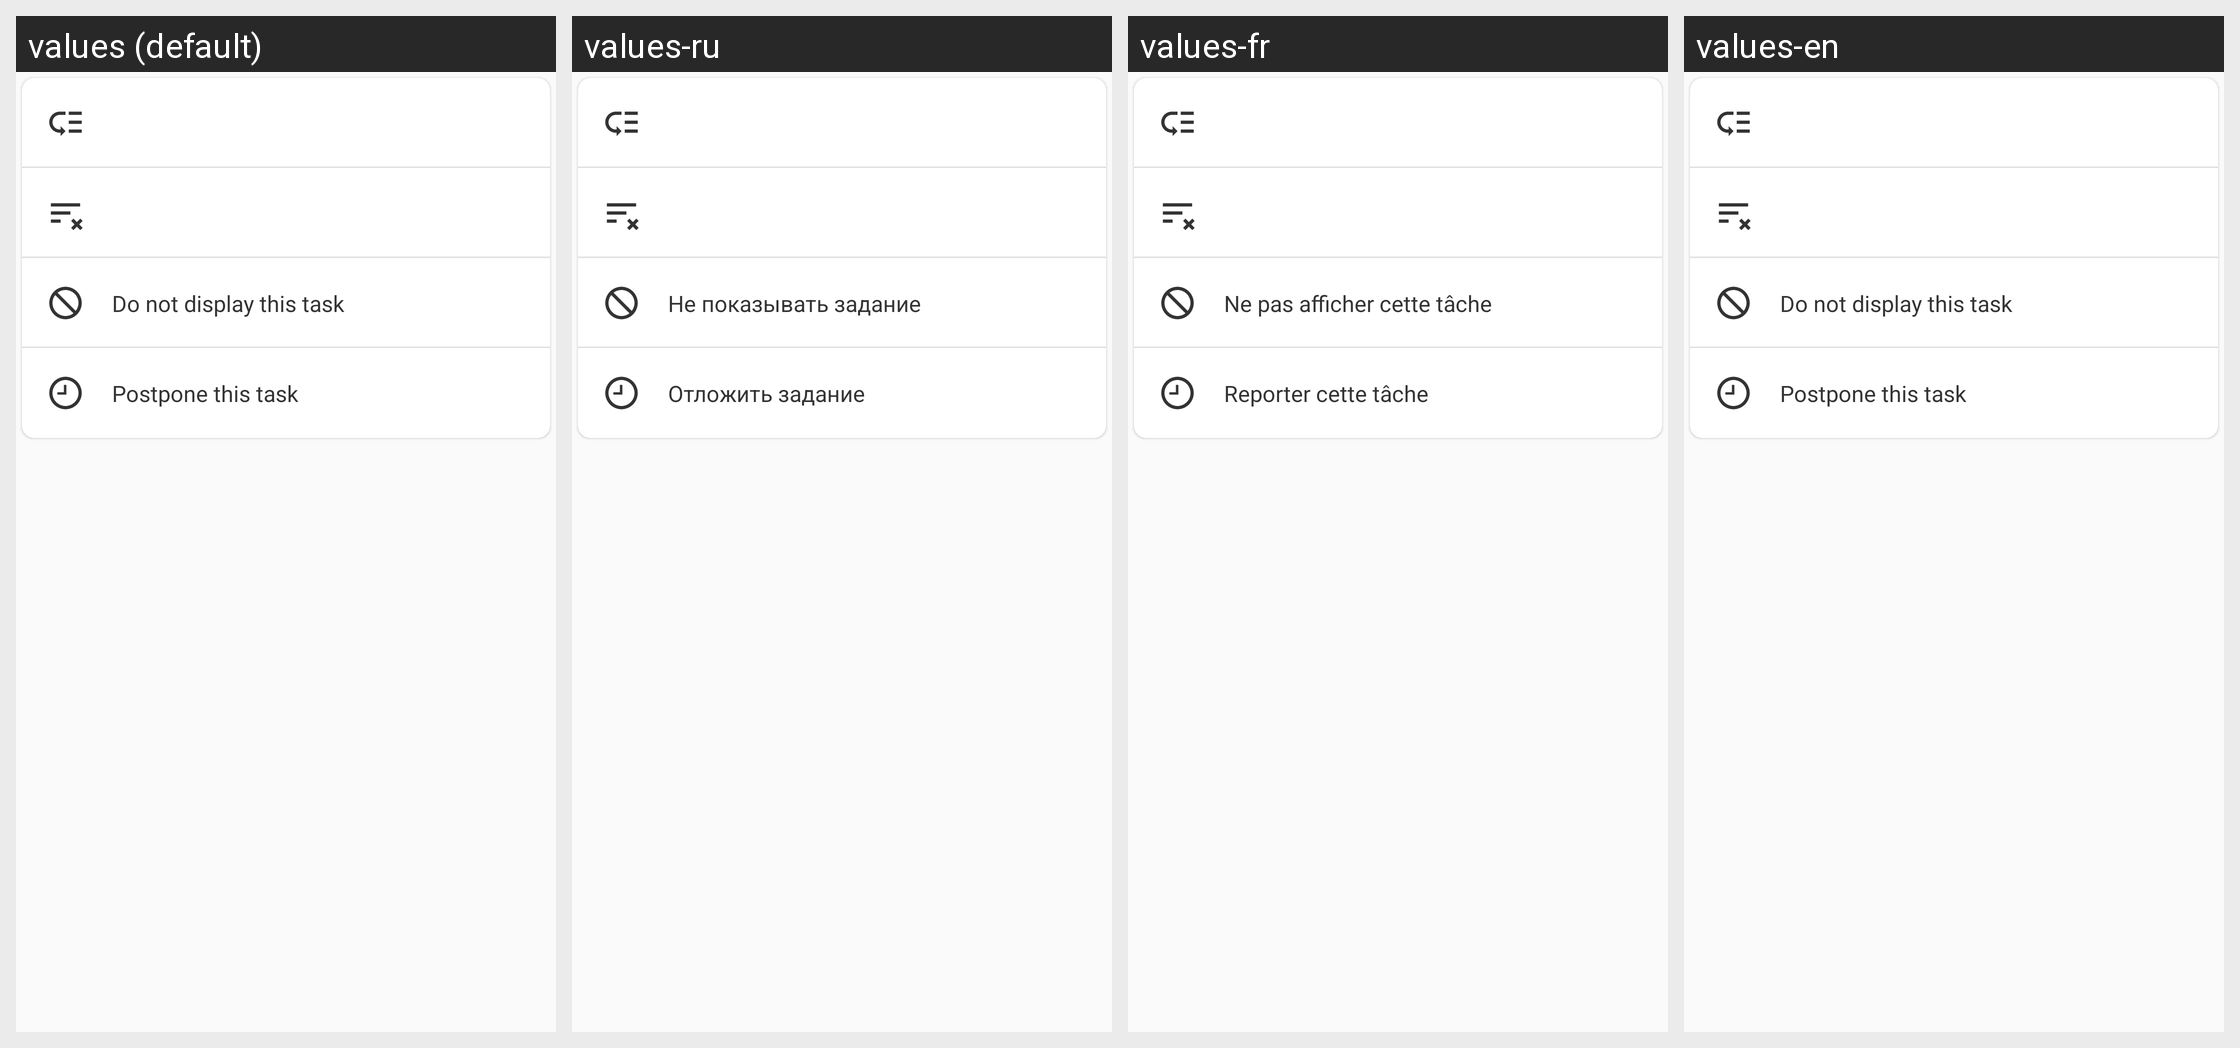

Here is an Android app screen in its default locale and in the app's own translations. Write out the translated-string differences for the strings that appear on this screen.
Android screen res/layout/task_action_dialog.xml rendered under 4 locales, left to right: values (default), values-ru, values-fr, values-en. Device: Nexus 5 (rendered at 1080×1920; each locale shown at half size, 540×960, under a caption strip naming it); theme AppTheme.NoActionBar.
Strings drawn on this screen, with the default value and each locale's value (text and hints the layout hard-codes, and strings that could not be matched under every locale, appear in the picture but are not listed):

task_dialog_hide
  values: Do not display this task
  values-ru: Не показывать задание
  values-fr: Ne pas afficher cette tâche
  values-en: Do not display this task

task_dialog_postpone
  values: Postpone this task
  values-ru: Отложить задание
  values-fr: Reporter cette tâche
  values-en: Postpone this task
